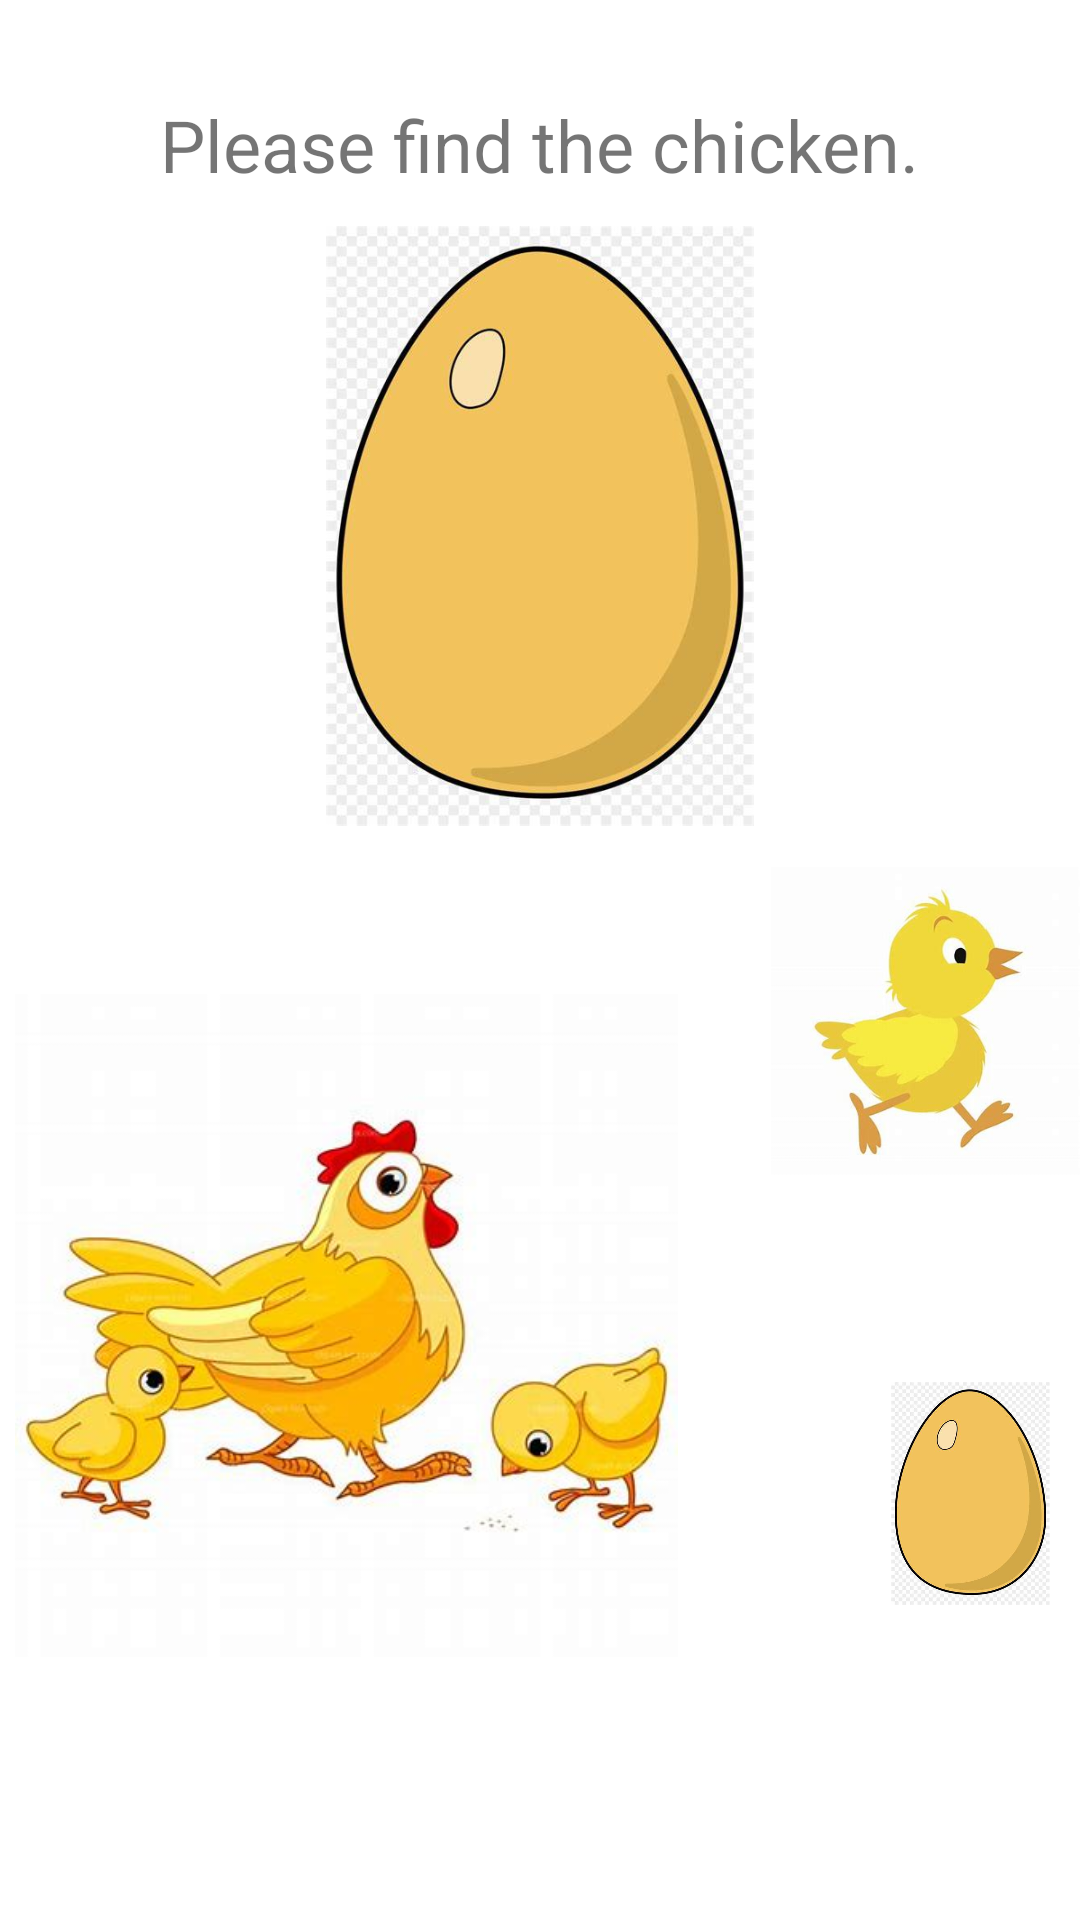

This screen was rendered from an Android layout file. Write that file and the resources it references.
<!-- AndroidManifest.xml: application theme Theme.SEHS4681_gp_grp2 -->
<!-- res/layout/fragment_level7.xml -->
<?xml version="1.0" encoding="utf-8"?>
<RelativeLayout xmlns:android="http://schemas.android.com/apk/res/android"
    xmlns:app="http://schemas.android.com/apk/res-auto"
    xmlns:tools="http://schemas.android.com/tools"
    android:layout_width="match_parent"
    android:layout_height="match_parent"
    tools:context=".Jason.Level7Fragment">

    <TextView
        android:id="@+id/question_text"
        android:layout_width="wrap_content"
        android:layout_height="wrap_content"
        android:text="Please find the chicken."
        android:textSize="24sp"
        android:layout_marginTop="32dp"
        android:layout_centerHorizontal="true"
        android:layout_alignParentTop="true" />

    <ImageView
        android:id="@+id/eggImageView"
        android:layout_width="200dp"
        android:layout_height="200dp"
        android:layout_below="@id/question_text"
        android:layout_centerHorizontal="true"
        android:layout_marginTop="11dp"
        android:src="@drawable/egg_whole" />

    <ImageView
        android:id="@+id/eggImageView2"
        android:layout_width="143dp"
        android:layout_height="133dp"
        android:layout_below="@id/question_text"
        android:layout_alignParentStart="true"
        android:layout_centerVertical="true"
        android:layout_marginStart="257dp"
        android:layout_marginTop="210dp"
        android:src="@drawable/chick" />

    <ImageView
        android:id="@+id/eggImageView3"
        android:layout_width="221dp"
        android:layout_height="223dp"
        android:layout_below="@id/question_text"
        android:layout_alignParentStart="true"
        android:layout_centerVertical="true"
        android:layout_marginStart="5dp"
        android:layout_marginTop="266dp"
        android:src="@drawable/chicken" />

    <ImageView
        android:id="@+id/eggImageView4"
        android:layout_width="104dp"
        android:layout_height="131dp"
        android:layout_below="@id/question_text"
        android:layout_alignParentStart="true"
        android:layout_alignParentEnd="true"
        android:layout_centerVertical="true"
        android:layout_marginStart="297dp"
        android:layout_marginTop="368dp"
        android:layout_marginEnd="10dp"
        android:src="@drawable/egg_whole" />

    <Button
        android:id="@+id/btn_next"
        android:layout_width="wrap_content"
        android:layout_height="wrap_content"
        android:layout_alignParentBottom="true"
        android:layout_centerHorizontal="true"
        android:layout_marginBottom="224dp"
        android:visibility="gone"
        android:text="Next Level" />

</RelativeLayout>
<!-- resources referenced by this layout -->
<resources>
  <!-- drawable chick: jpeg bitmap (drawable, 7890 bytes) -->
  <!-- drawable chicken: jpeg bitmap (drawable, 19134 bytes) -->
  <!-- drawable egg_whole: jpeg bitmap (drawable, 24994 bytes) -->
  <style name="Theme.SEHS4681_gp_grp2" parent="Theme.MaterialComponents.DayNight.DarkActionBar">
          
          <item name="colorPrimary">@color/purple_500</item>
          <item name="colorPrimaryVariant">@color/purple_700</item>
          <item name="colorOnPrimary">@color/white</item>
          
          <item name="colorSecondary">@color/teal_200</item>
          <item name="colorSecondaryVariant">@color/teal_700</item>
          <item name="colorOnSecondary">@color/black</item>
          
          <item name="android:statusBarColor">?attr/colorPrimaryVariant</item>
          
      </style>
  <color name="purple_500">#FF6200EE</color>
  <color name="purple_700">#FF3700B3</color>
  <color name="white">#FFFFFFFF</color>
  <color name="teal_200">#FF03DAC5</color>
  <color name="teal_700">#FF018786</color>
  <color name="black">#FF000000</color>
</resources>
